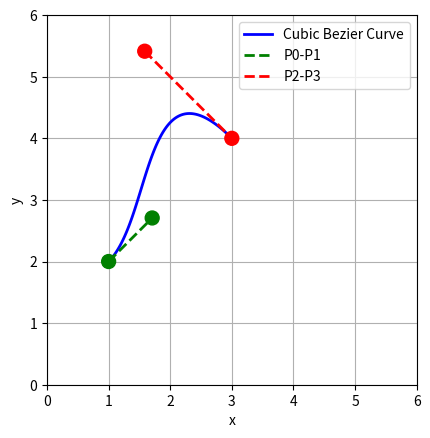

This chart was generated by the following Python code:
import numpy as np
import matplotlib.pyplot as plt


def select_ctrl_pts(x, y, theta, x_goal, y_goal, theta_goal, s1=1, s2=1):
    '''Select control points based on start and goal positions and orientations'''

    # 시작점과 목표점
    P0 = np.array([x, y])  # 시작점
    P3 = np.array([x_goal, y_goal])  # 목표점

    # 현재 각도와 목표 각도에 따른 방향 벡터 계산
    # 제어점의 모양을 부드럽게 조정하기 위해 직각 방향 벡터 사용
    # s1, s2는 곡선의 형태를 조정하는 스케일 값
    P1 = P0 + s1 * np.array([np.cos(theta), np.sin(theta)])  # 제어점 1
    P2 = P3 - s2 * np.array([np.cos(theta_goal), np.sin(theta_goal)])  # 제어점 2

    return P0, P1, P2, P3


def generate_cubic_bezier_curve(P0, P1, P2, P3, steps=100):
    '''Generate cubic Bezier curve based on control points'''
    t = np.linspace(0, 1, steps).reshape(-1, 1)
    return (1 - t) ** 3 * P0 + 3 * (1 - t) ** 2 * t * P1 + 3 * (1 - t) * t ** 2 * P2 + t ** 3 * P3


def visualize_cubic_bezier_curve(P0, P1, P2, P3, steps=100):
    '''Visualize a cubic Bezier curve and its control points'''
    curve = generate_cubic_bezier_curve(P0, P1, P2, P3, steps)

    # 베지어 곡선 그리기
    plt.plot(curve[:, 0], curve[:, 1], color='blue', label='Cubic Bezier Curve', lw=2)

    # 제어점 연결선 그리기
    plt.plot([P0[0], P1[0]], [P0[1], P1[1]], 'g--', label='P0-P1', lw=2)
    plt.plot([P2[0], P3[0]], [P2[1], P3[1]], 'r--', label='P2-P3', lw=2)

    # 제어점을 굵은 점으로 표시
    plt.scatter([P0[0], P1[0], P2[0], P3[0]], [P0[1], P1[1], P2[1], P3[1]],
                color=['green', 'green', 'red', 'red'], s=100, zorder=5)

    # 축 라벨, 그리드, 비율 설정
    plt.xlabel('x')
    plt.ylabel('y')
    plt.grid(True)
    plt.gca().set_aspect('equal', adjustable='box')  # 비율을 동일하게 설정
    plt.xlim(0,6)
    plt.ylim(0,6)

    # 범례 추가
    plt.legend()

    # 그래프 출력
    plt.show()


# 테스트 케이스 정의
x, y, theta = 1, 2, np.pi / 4  # 시작 위치
x_goal, y_goal, theta_goal = 3, 4, -np.pi / 4  # 목표 위치
s1, s2 = 1, 2

# 제어점 생성
P0, P1, P2, P3 = select_ctrl_pts(x, y, theta, x_goal, y_goal, theta_goal, s1, s2)
print(f'제어점: P0 = {P0}, P1 = {P1}, P2 = {P2}, P3 = {P3}')

# 3차 베지어 곡선 시각화
visualize_cubic_bezier_curve(P0, P1, P2, P3)